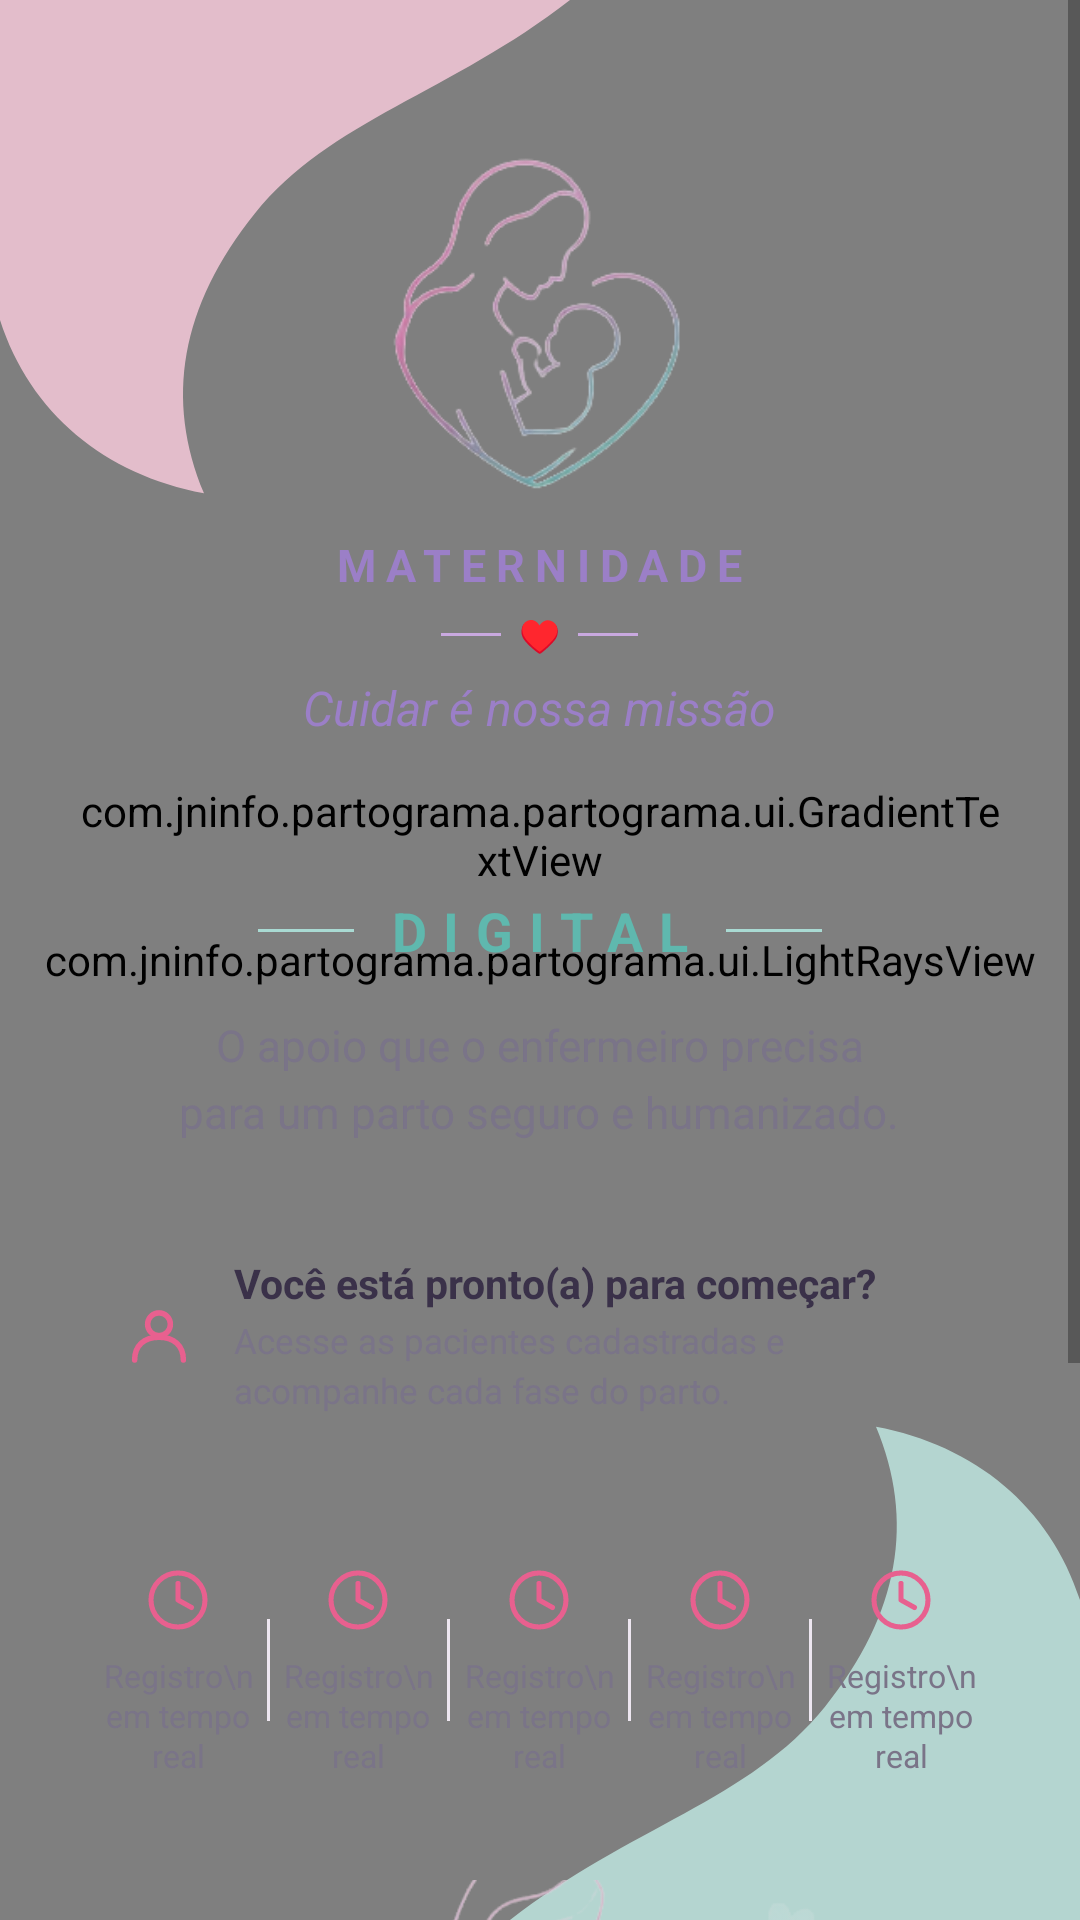

Produce the Android XML layout that renders to this screen, including the resource entries it uses.
<!-- AndroidManifest.xml: activity theme AppTheme.NoActionBar -->
<!-- res/layout/activity_home.xml -->
<?xml version="1.0" encoding="utf-8"?>
<FrameLayout xmlns:android="http://schemas.android.com/apk/res/android"
    android:id="@+id/homeRoot"
    android:layout_width="match_parent"
    android:layout_height="match_parent">

    <com.jninfo.partograma.partograma.ui.LightRaysView
        android:id="@+id/lightRaysView"
        android:layout_width="match_parent"
        android:layout_height="match_parent" />

    <ImageView
        android:layout_width="match_parent"
        android:layout_height="match_parent"
        android:scaleType="fitXY"
        android:importantForAccessibility="no"
        android:src="@drawable/bg_blob_top_left" />

    <ImageView
        android:layout_width="match_parent"
        android:layout_height="match_parent"
        android:scaleType="fitXY"
        android:importantForAccessibility="no"
        android:src="@drawable/bg_blob_bottom_right" />

    <ScrollView
        android:layout_width="match_parent"
        android:layout_height="match_parent"
        android:clipToPadding="false"
        android:fillViewport="true">

        <LinearLayout
            android:id="@+id/homeContent"
            android:layout_width="match_parent"
            android:layout_height="wrap_content"
            android:orientation="vertical"
            android:gravity="center_horizontal"
            android:paddingStart="24dp"
            android:paddingEnd="24dp"
            android:paddingTop="28dp"
            android:paddingBottom="28dp">

            <ImageView
                android:id="@+id/logoMaternidade"
                android:layout_width="140dp"
                android:layout_height="140dp"
                android:importantForAccessibility="no"
                android:scaleType="fitCenter"
                android:src="@drawable/img_logo_maternidade" />

            <TextView
                android:layout_width="wrap_content"
                android:layout_height="wrap_content"
                android:layout_marginTop="10dp"
                android:text="@string/home_brand_maternidade"
                android:textColor="@color/softPurple"
                android:textSize="15sp"
                android:letterSpacing="0.22"
                android:textStyle="bold" />

            <LinearLayout
                android:layout_width="wrap_content"
                android:layout_height="wrap_content"
                android:layout_marginTop="6dp"
                android:gravity="center_vertical"
                android:orientation="horizontal">

                <View
                    android:layout_width="20dp"
                    android:layout_height="1dp"
                    android:background="@color/softLilac" />

                <TextView
                    android:layout_width="wrap_content"
                    android:layout_height="wrap_content"
                    android:layout_marginStart="6dp"
                    android:layout_marginEnd="6dp"
                    android:text="@string/home_divider_heart"
                    android:textColor="@color/softTeal"
                    android:textSize="11sp" />

                <View
                    android:layout_width="20dp"
                    android:layout_height="1dp"
                    android:background="@color/softLilac" />
            </LinearLayout>

            <TextView
                android:id="@+id/taglineText"
                android:layout_width="wrap_content"
                android:layout_height="wrap_content"
                android:layout_marginTop="6dp"
                android:text="@string/home_brand_tagline"
                android:textColor="@color/softPurple"
                android:textSize="16sp"
                android:textStyle="italic" />

            <com.jninfo.partograma.partograma.ui.GradientTextView
                android:id="@+id/titlePartograma"
                android:layout_width="wrap_content"
                android:layout_height="wrap_content"
                android:layout_marginTop="14dp"
                android:fontFamily="serif"
                android:text="@string/home_title_partograma"
                android:textSize="46sp"
                android:textStyle="bold" />

            <LinearLayout
                android:layout_width="wrap_content"
                android:layout_height="wrap_content"
                android:layout_marginTop="2dp"
                android:gravity="center_vertical"
                android:orientation="horizontal">

                <View
                    android:layout_width="32dp"
                    android:layout_height="1dp"
                    android:background="@color/softTealLight" />

                <TextView
                    android:layout_width="wrap_content"
                    android:layout_height="wrap_content"
                    android:layout_marginStart="10dp"
                    android:layout_marginEnd="10dp"
                    android:text="@string/home_title_digital"
                    android:textColor="@color/softTeal"
                    android:textSize="18sp"
                    android:letterSpacing="0.3"
                    android:textStyle="bold" />

                <View
                    android:layout_width="32dp"
                    android:layout_height="1dp"
                    android:background="@color/softTealLight" />
            </LinearLayout>

            <TextView
                android:layout_width="wrap_content"
                android:layout_height="wrap_content"
                android:layout_marginTop="16dp"
                android:gravity="center"
                android:text="@string/home_description"
                android:textColor="@color/textSecondary"
                android:textSize="14.5sp"
                android:lineSpacingMultiplier="1.25" />

            <LinearLayout
                android:layout_width="match_parent"
                android:layout_height="wrap_content"
                android:layout_marginTop="22dp"
                android:background="@drawable/bg_card_surface"
                android:elevation="4dp"
                android:gravity="center_vertical"
                android:orientation="horizontal"
                android:padding="16dp">

                <ImageView
                    android:layout_width="26dp"
                    android:layout_height="26dp"
                    android:importantForAccessibility="no"
                    android:src="@drawable/ic_patient" />

                <LinearLayout
                    android:layout_width="0dp"
                    android:layout_height="wrap_content"
                    android:layout_weight="1"
                    android:layout_marginStart="12dp"
                    android:orientation="vertical">

                    <TextView
                        android:layout_width="match_parent"
                        android:layout_height="wrap_content"
                        android:text="@string/home_card_pronto_titulo"
                        android:textColor="@color/textPrimary"
                        android:textSize="13.5sp"
                        android:textStyle="bold" />

                    <TextView
                        android:layout_width="match_parent"
                        android:layout_height="wrap_content"
                        android:layout_marginTop="2dp"
                        android:text="@string/home_card_pronto_subtitulo"
                        android:textColor="@color/textSecondary"
                        android:textSize="11.5sp"
                        android:lineSpacingMultiplier="1.2" />
                </LinearLayout>
            </LinearLayout>

            <LinearLayout
                android:layout_width="match_parent"
                android:layout_height="wrap_content"
                android:layout_marginTop="18dp"
                android:background="@drawable/bg_card_surface"
                android:elevation="6dp"
                android:orientation="horizontal"
                android:paddingStart="6dp"
                android:paddingEnd="6dp"
                android:paddingTop="16dp"
                android:paddingBottom="16dp">

                <include
                    android:id="@+id/feature1"
                    layout="@layout/item_feature_card"
                    android:layout_width="0dp"
                    android:layout_height="wrap_content"
                    android:layout_weight="1" />

                <View
                    android:layout_width="1dp"
                    android:layout_height="34dp"
                    android:layout_gravity="center_vertical"
                    android:background="@color/border" />

                <include
                    android:id="@+id/feature2"
                    layout="@layout/item_feature_card"
                    android:layout_width="0dp"
                    android:layout_height="wrap_content"
                    android:layout_weight="1" />

                <View
                    android:layout_width="1dp"
                    android:layout_height="34dp"
                    android:layout_gravity="center_vertical"
                    android:background="@color/border" />

                <include
                    android:id="@+id/feature3"
                    layout="@layout/item_feature_card"
                    android:layout_width="0dp"
                    android:layout_height="wrap_content"
                    android:layout_weight="1" />

                <View
                    android:layout_width="1dp"
                    android:layout_height="34dp"
                    android:layout_gravity="center_vertical"
                    android:background="@color/border" />

                <include
                    android:id="@+id/feature4"
                    layout="@layout/item_feature_card"
                    android:layout_width="0dp"
                    android:layout_height="wrap_content"
                    android:layout_weight="1" />

                <View
                    android:layout_width="1dp"
                    android:layout_height="34dp"
                    android:layout_gravity="center_vertical"
                    android:background="@color/border" />

                <include
                    android:id="@+id/feature5"
                    layout="@layout/item_feature_card"
                    android:layout_width="0dp"
                    android:layout_height="wrap_content"
                    android:layout_weight="1" />
            </LinearLayout>

            <ImageView
                android:layout_width="280dp"
                android:layout_height="138dp"
                android:layout_marginTop="18dp"
                android:importantForAccessibility="no"
                android:scaleType="fitCenter"
                android:src="@drawable/img_illustration_gestante" />

            <com.jninfo.partograma.partograma.ui.BlobButton
                android:id="@+id/btnIniciar"
                android:layout_width="match_parent"
                android:layout_height="wrap_content"
                android:layout_marginTop="12dp"
                android:elevation="8dp" />

            <TextView
                android:layout_width="wrap_content"
                android:layout_height="wrap_content"
                android:layout_marginTop="20dp"
                android:text="@string/home_footer_values"
                android:textColor="@color/softTeal"
                android:textSize="12sp" />

            <TextView
                android:layout_width="wrap_content"
                android:layout_height="wrap_content"
                android:layout_marginTop="8dp"
                android:gravity="center"
                android:text="@string/home_footer_credit"
                android:textColor="@color/textSecondary"
                android:textSize="12sp"
                android:lineSpacingMultiplier="1.2" />

        </LinearLayout>
    </ScrollView>
</FrameLayout>
<!-- res/layout/item_feature_card.xml (included above) -->
<?xml version="1.0" encoding="utf-8"?>
<LinearLayout xmlns:android="http://schemas.android.com/apk/res/android"
    xmlns:tools="http://schemas.android.com/tools"
    android:layout_width="wrap_content"
    android:layout_height="wrap_content"
    android:orientation="vertical"
    android:gravity="center_horizontal"
    android:paddingStart="4dp"
    android:paddingEnd="4dp">

    <ImageView
        android:id="@+id/iconFeature"
        android:layout_width="24dp"
        android:layout_height="24dp"
        android:importantForAccessibility="no"
        tools:src="@drawable/ic_feature_clock" />

    <TextView
        android:id="@+id/labelFeature"
        android:layout_width="wrap_content"
        android:layout_height="wrap_content"
        android:layout_marginTop="6dp"
        android:gravity="center"
        android:textColor="@color/textSecondary"
        android:textSize="10.5sp"
        android:lineSpacingMultiplier="1.05"
        tools:text="Registro\nem tempo real" />

</LinearLayout>
<!-- resources referenced by this layout -->
<resources>
  <color name="border">#EDE6F0</color>
  <color name="softLilac">#C9A9E0</color>
  <color name="softPurple">#9B7FC7</color>
  <color name="softTeal">#5FB8AE</color>
  <color name="softTealLight">#A9DAD3</color>
  <color name="textPrimary">#3A3149</color>
  <color name="textSecondary">#7A7488</color>
  <!-- drawable bg_blob_bottom_right (drawable) -->
  <vector xmlns:android="http://schemas.android.com/apk/res/android"
      android:width="360dp"
      android:height="720dp"
      android:viewportWidth="360"
      android:viewportHeight="720">
      <path
          android:pathData="M360,720 L170,720 C210,685 250,675 275,640 C300,605 305,570 292,535 C325,542 350,565 360,600 Z"
          android:fillColor="#BFE6DF"
          android:fillAlpha="0.85" />
  </vector>
  <!-- drawable bg_blob_top_left (drawable) -->
  <vector xmlns:android="http://schemas.android.com/apk/res/android"
      android:width="360dp"
      android:height="720dp"
      android:viewportWidth="360"
      android:viewportHeight="720">
      <path
          android:pathData="M0,0 L190,0 C150,35 110,45 85,80 C60,115 55,150 68,185 C35,178 10,155 0,120 Z"
          android:fillColor="#F6C9DA"
          android:fillAlpha="0.85" />
  </vector>
  <!-- drawable ic_feature_clock (drawable) -->
  <vector xmlns:android="http://schemas.android.com/apk/res/android"
      android:width="24dp"
      android:height="24dp"
      android:viewportWidth="24"
      android:viewportHeight="24">
      <path
          android:pathData="M21,12 A9,9 0 1,1 3,12 A9,9 0 1,1 21,12"
          android:strokeColor="#E8608F"
          android:strokeWidth="1.7"
          android:fillColor="#00000000" />
      <path
          android:pathData="M12,6.5 L12,12 L16.5,14.5"
          android:strokeColor="#E8608F"
          android:strokeWidth="1.7"
          android:strokeLineCap="round"
          android:strokeLineJoin="round"
          android:fillColor="#00000000" />
  </vector>
  <!-- drawable ic_patient (drawable) -->
  <vector xmlns:android="http://schemas.android.com/apk/res/android"
      android:width="24dp"
      android:height="24dp"
      android:viewportWidth="24"
      android:viewportHeight="24">
      <path
          android:pathData="M15.5,9 A3.5,3.5 0 1,1 8.5,9 A3.5,3.5 0 1,1 15.5,9"
          android:strokeColor="#E8608F"
          android:strokeWidth="1.7"
          android:fillColor="#00000000" />
      <path
          android:pathData="M4.5,20 C4.5,15.5 7.5,13 12,13 C16.5,13 19.5,15.5 19.5,20"
          android:strokeColor="#E8608F"
          android:strokeWidth="1.7"
          android:strokeLineCap="round"
          android:fillColor="#00000000" />
  </vector>
  <!-- drawable img_logo_maternidade: png bitmap (drawable-nodpi, 17005 bytes) -->
  <string name="home_brand_maternidade">MATERNIDADE</string>
  <string name="home_brand_tagline">Cuidar é nossa missão</string>
  <string name="home_card_pronto_subtitulo">Acesse as pacientes cadastradas e acompanhe cada fase do parto.</string>
  <string name="home_card_pronto_titulo">Você está pronto(a) para começar?</string>
  <string name="home_description">O apoio que o enfermeiro precisa\npara um parto seguro e humanizado.</string>
  <string name="home_divider_heart">♥</string>
  <string name="home_footer_credit">Desenvolvido para enfermeiros\nque fazem a diferença ♥</string>
  <string name="home_footer_values">Segurança • Confiabilidade • Humanização</string>
  <string name="home_title_digital">DIGITAL</string>
  <string name="home_title_partograma">Partograma</string>
  <style name="AppTheme.NoActionBar" parent="Theme.AppCompat.Light.NoActionBar">
          <item name="colorPrimary">@color/colorPrimary</item>
          <item name="colorPrimaryDark">@color/colorPrimaryDark</item>
          <item name="colorAccent">@color/colorAccent</item>
          <item name="android:windowBackground">@color/background</item>
      </style>
  <color name="colorPrimary">#FFE8608F</color>
  <color name="colorPrimaryDark">#FFC94770</color>
  <color name="colorAccent">#FF5FB8AE</color>
  <color name="background">#FFFBFA</color>
</resources>
